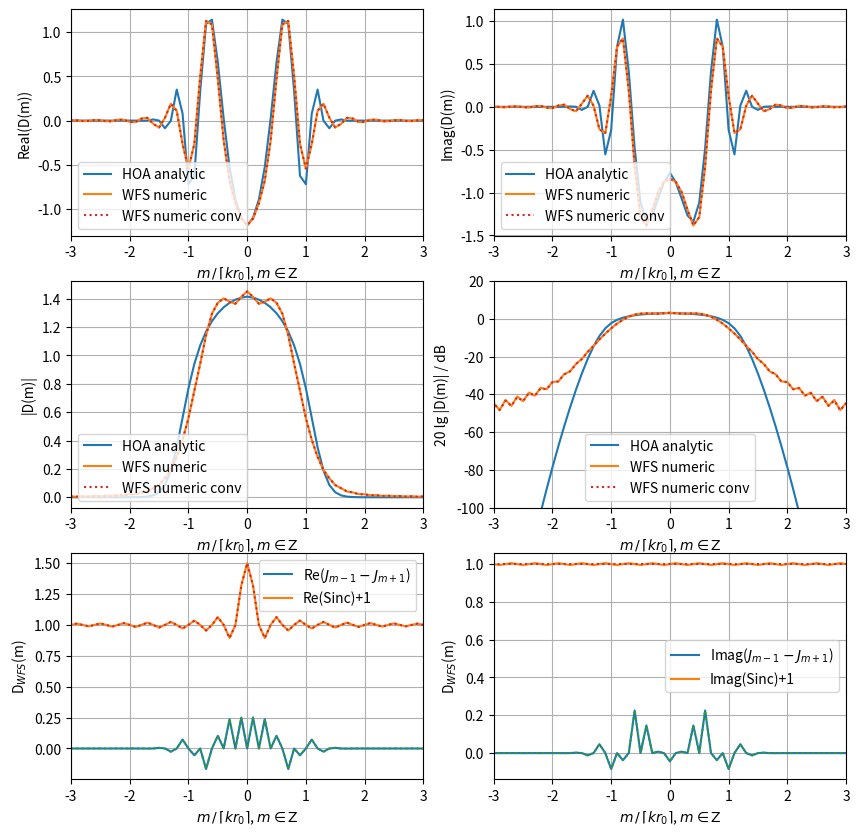

Recreate this plot in Python.
import matplotlib
import matplotlib.pyplot as plt
import numpy as np
from scipy.special import jv, spherical_jn, spherical_yn
#import sfs



# taken from the SFS toolbox
# https://github.com/sfstoolbox/sfs-python/blob/master/sfs/util.py
def spherical_hn2(n, z):
    r"""Spherical Hankel function of 2nd kind.

    Defined as http://dlmf.nist.gov/10.47.E6,

    .. math::

        \hankel{2}{n}{z} = \sqrt{\frac{\pi}{2z}}
        \Hankel{2}{n + \frac{1}{2}}{z},

    where :math:`\Hankel{2}{n}{\cdot}` is the Hankel function of the
    second kind and n-th order, and :math:`z` its complex argument.

    Parameters
    ----------
    n : array_like
        Order of the spherical Hankel function (n >= 0).
    z : array_like
        Argument of the spherical Hankel function.

    """
    return spherical_jn(n, z) - 1j * spherical_yn(n, z)



# since the simulation works in normalized kr-domain, we only need to play
# with the far factor
far  = 10
# and the plane wave propagating direction
phi_pw = 4*np.pi/4



kr0 = far # or far*np.pi, very large for valid far/hf approx
M = 5*int(np.ceil(kr0))  # number of modes
L = 4*M  # number of secondary sources, >=M*2 to avoid spatial aliasing
wavelength = 1  # in m, value can be set arbitrarily
c = 343  # speed of sound in m/s, value can be set arbitrarily
k = 2*np.pi/wavelength  # in rad/m
f =  c/wavelength  # frequency in Hz
omega = 2*np.pi*f  # rad/s
r0 = kr0/k  # radius of spherical/circular array in m
phi_start = phi_pw + np.pi/2  # don't change unless you're sure
phi_0 = phi_start + np.arange(0,L)*2*np.pi/L
x_0 = r0*np.cos(phi_0)
y_0 = r0*np.sin(phi_0)
phi_int = np.arange(0,L)*2*np.pi/L
idxpi = np.where(phi_int-np.pi ==0)
x_ref = r0 / 2
ma = np.arange(-M,M+1)
D_WFS = np.zeros((1, L),np.complex128)
D_WFS_FS_numeric = np.zeros((1, 2*M+1),np.complex128)
D_HOA_FS_analytic = np.zeros((1, 2*M+1),np.complex128)
D_WFS_partJ = np.zeros((1, L),np.complex128)
D_WFS_partSinc = np.ones((1, L),np.complex128)
D_WFS_FS_J_numeric = np.zeros((1, 2*M+1),np.complex128)
D_WFS_FS_J_analytic  = np.zeros((1, 2*M+1),np.complex128)
D_WFS_FS_Sinc_numeric = np.zeros((1, 2*M+1),np.complex128)
D_WFS_FS_Sinc_analytic = np.zeros((1, 2*M+1),np.complex128)



D_WFS[0, :] = - np.sqrt(8*np.pi*1j*k*x_ref) * np.cos(phi_0-phi_pw) * \
        np.exp(-1j*k*r0 * np.cos(phi_0-phi_pw))
D_WFS_partJ[0, :] = \
    np.cos(phi_0-phi_pw) * np.exp(-1j*k*r0 * np.cos(phi_0-phi_pw))
D_WFS[0, int(L/2):] = 0  # sec src sel = spatial window
D_WFS_partSinc[0, int(L/2):] = 0  # truncation window

for m in ma:
    D_WFS_FS_numeric[0, m+M] = \
        1/(2*np.pi) * np.sum(D_WFS * np.exp(-1j*m*phi_0), 1) * 2*np.pi/L
    D_HOA_FS_analytic[0, m+M] = \
        2*1j/kr0 * (-1j)**np.abs(m) / spherical_hn2(np.abs(m), kr0) * \
        np.exp(-1j*m*phi_pw)
# normalize
# TBD check how we get this offset between both approaches:
D_HOA_FS_analytic = D_HOA_FS_analytic / np.sqrt(2)

for m in ma:
    D_WFS_FS_J_numeric[0, m+M] = \
        1/(2*np.pi) * np.sum(D_WFS_partJ * np.exp(-1j*m*phi_0), 1) * 2*np.pi/L

    D_WFS_FS_Sinc_numeric[0, m+M] = \
        1/(2*np.pi) * np.sum(D_WFS_partSinc * np.exp(-1j*m*phi_0), 1) * 2*np.pi/L

    D_WFS_FS_J_analytic[0, m+M] = \
        np.exp(-1j*m*phi_pw) / (2*1j**(m-1)) * (jv(m-1,kr0) - jv(m+1,kr0))

    if m==0:
        D_WFS_FS_Sinc_analytic[0, m + M] = np.pi / 2 / np.pi
    else:
        D_WFS_FS_Sinc_analytic[0, m + M] =\
            -1j *\
            (np.exp(-1j * m * (phi_pw + np.pi / 2)) -
             np.exp(-1j * m * (phi_pw + 3 * np.pi / 2))) \
            / m / 2 / np.pi

ConvFS_Numeric = - np.sqrt(8*np.pi*1j*k*x_ref) * \
                 np.convolve(D_WFS_FS_J_analytic[0,:],
                             D_WFS_FS_Sinc_analytic[0,:], mode="same")

m = np.arange(-M,M+1) / np.ceil(kr0)

fig, (ax1, ax2, ax3) = plt.subplots(3, 2)
fig.set_figheight(10)
fig.set_figwidth(10)

ax1[0].plot(m,D_HOA_FS_analytic[0,:].real, label="HOA analytic", color="C0")
ax1[0].plot(m,D_WFS_FS_numeric[0,:].real, label="WFS numeric", color="C1")
ax1[0].plot(m,ConvFS_Numeric.real, ":", label="WFS numeric conv", color="C3")
ax1[0].set_xlim(-3, +3)
ax1[0].set_xlabel(r"$m \, / \, \lceil k r_0 \rceil$, $m \in \mathrm{Z}$")
ax1[0].set_ylabel(r"Real(D(m))")
ax1[0].legend(loc="lower left")
ax1[0].grid(True)

ax1[1].plot(m,D_HOA_FS_analytic[0,:].imag, label="HOA analytic", color="C0")
ax1[1].plot(m,D_WFS_FS_numeric[0,:].imag, label="WFS numeric", color="C1")
ax1[1].plot(m,ConvFS_Numeric.imag, ":", label="WFS numeric conv", color="C3")
ax1[1].set_xlim(-3, +3)
ax1[1].set_xlabel(r"$m \, / \, \lceil k r_0 \rceil$, $m \in \mathrm{Z}$")
ax1[1].set_ylabel(r"Imag(D(m))")
ax1[1].legend(loc="lower left")
ax1[1].grid(True)



ax2[0].plot(m,np.abs(D_HOA_FS_analytic[0,:]), label="HOA analytic", color="C0")
ax2[0].plot(m,np.abs(D_WFS_FS_numeric[0,:]), label="WFS numeric", color="C1")
ax2[0].plot(m,np.abs(ConvFS_Numeric), ":", label="WFS numeric conv",
            color="C3")
ax2[0].set_xlim(-3, +3)
ax2[0].set_xlabel(r"$m \, / \, \lceil k r_0 \rceil$, $m \in \mathrm{Z}$")
ax2[0].set_ylabel(r"|D(m)|")
ax2[0].legend(loc="lower left")
ax2[0].grid(True)

ax2[1].plot(m,20*np.log10(np.abs(D_HOA_FS_analytic[0,:])), label="HOA "
                                                                 "analytic",
            color="C0")
ax2[1].plot(m,20*np.log10(np.abs(D_WFS_FS_numeric[0,:])), label="WFS "
                                                                "numeric",
            color="C1")
ax2[1].plot(m,20*np.log10(np.abs(ConvFS_Numeric)), ":", label="WFS numeric "
                                                              "conv",
            color="C3")
ax2[1].set_xlim(-3, +3)
ax2[1].set_ylim(-100, 20)
ax2[1].set_xlabel(r"$m \, / \, \lceil k r_0 \rceil$, $m \in \mathrm{Z}$")
ax2[1].set_ylabel(r"20 lg |D(m)| / dB")
ax2[1].legend(loc="best")
ax2[1].grid(True)



ax3[0].plot(m,D_WFS_FS_J_numeric[0,:].real, label=(r"Re($J_{m-1}-J_{m+1}$)"))
ax3[0].plot(m,1+D_WFS_FS_Sinc_numeric[0,:].real, label=(r"Re(Sinc)+1"))
ax3[0].plot(m,D_WFS_FS_J_analytic[0,:].real,":")
ax3[0].plot(m,1+D_WFS_FS_Sinc_analytic[0,:].real,":")
ax3[0].set_xlim(-3, +3)
ax3[0].set_xlabel(r"$m \, / \, \lceil k r_0 \rceil$, $m \in \mathrm{Z}$")
ax3[0].set_ylabel(r"D$_{WFS}$(m)")
ax3[0].legend(loc="best")
ax3[0].grid(True)

ax3[1].plot(m,D_WFS_FS_J_numeric[0,:].imag, label=(r"Imag($J_{m-1}-J_{m+1}$)"))
ax3[1].plot(m,1+D_WFS_FS_Sinc_numeric[0,:].imag, label=(r"Imag(Sinc)+1"))
ax3[1].plot(m,D_WFS_FS_J_analytic[0,:].imag,":")
ax3[1].plot(m,1+D_WFS_FS_Sinc_analytic[0,:].imag,":")
ax3[1].set_xlim(-3, +3)
ax3[1].set_xlabel(r"$m \, / \, \lceil k r_0 \rceil$, $m \in \mathrm{Z}$")
ax3[1].set_ylabel(r"D$_{WFS}$(m)")
ax3[1].legend(loc="best")
ax3[1].grid(True)

#plt.show()
plt.savefig('nfc_hoa_vs_WFS_drivingfunctions_plot.pdf', dpi=72,
            bbox_inches='tight')




